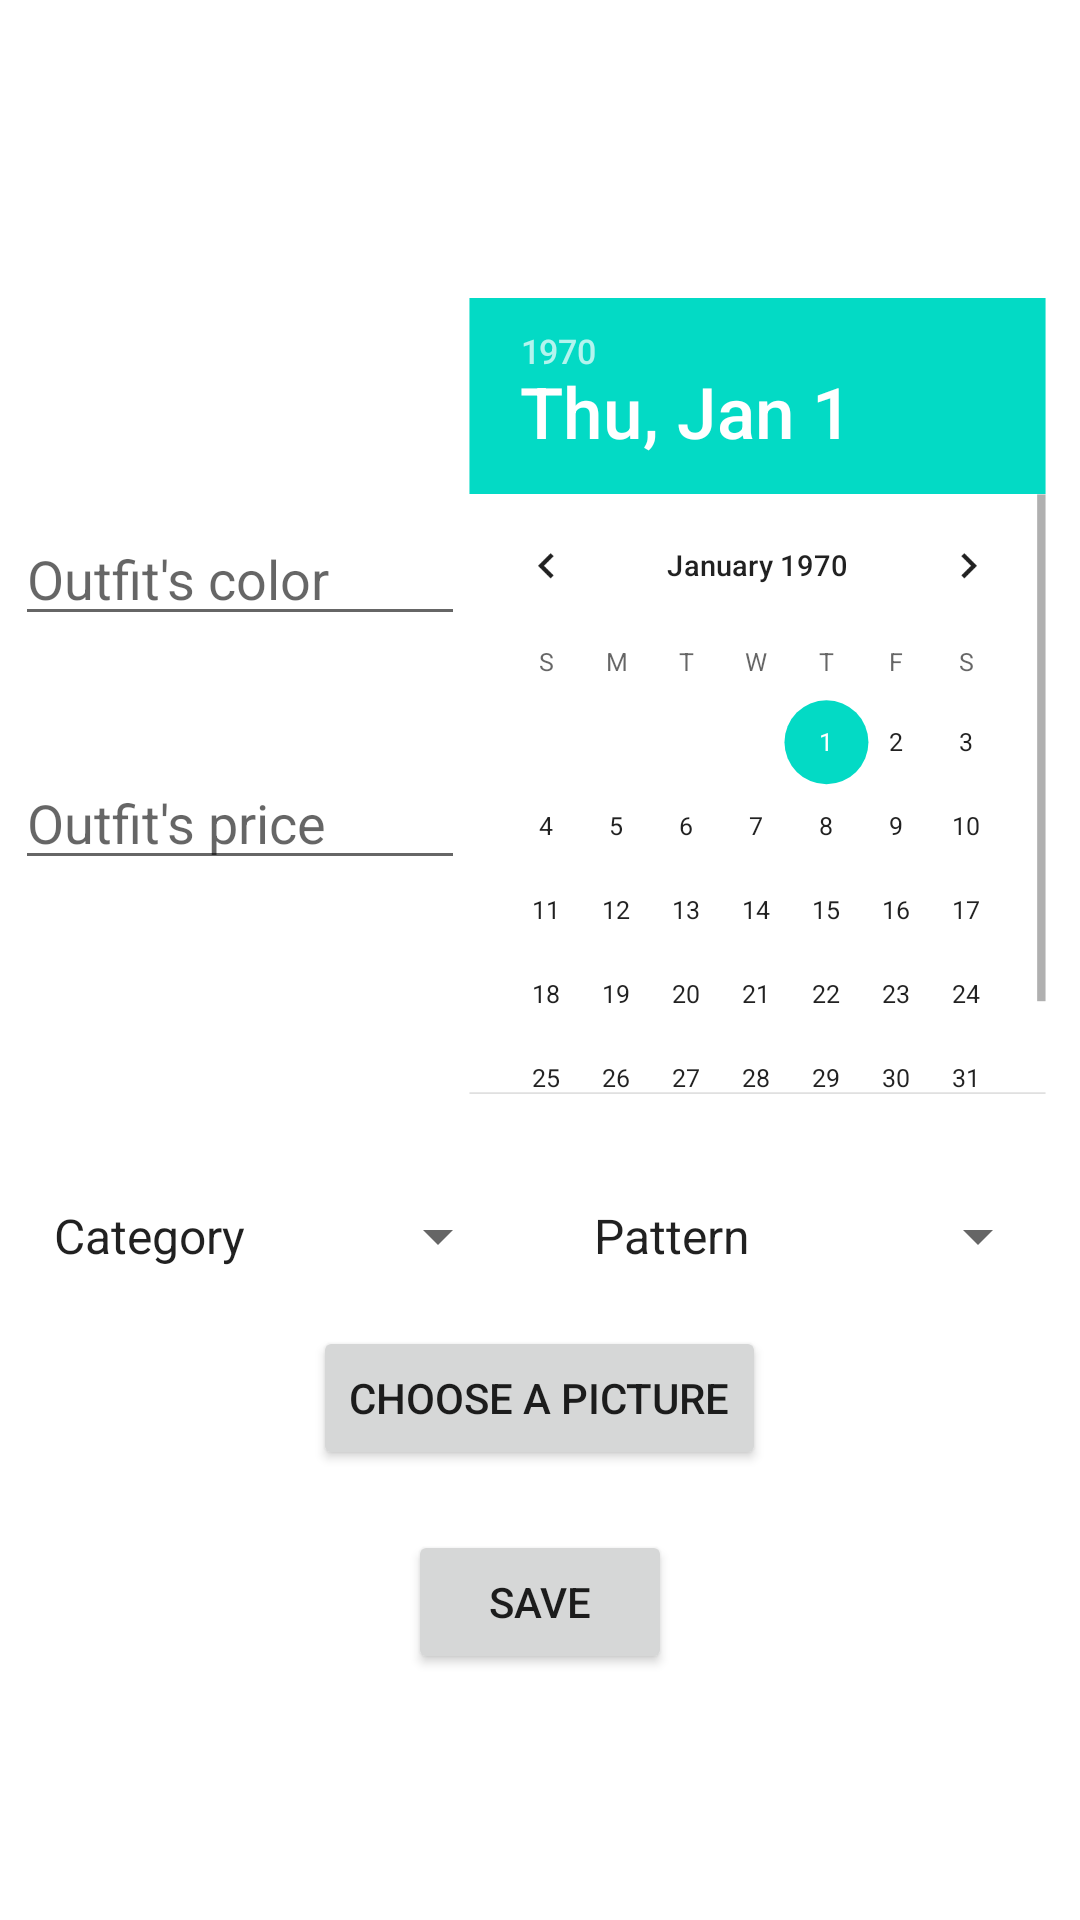

Reconstruct the res/layout file that produces this screen, plus the resources it refers to.
<!-- AndroidManifest.xml: application theme Theme.VirtualCabinet -->
<!-- res/layout/activity_add_outfit.xml -->
<?xml version="1.0" encoding="utf-8"?>
<androidx.constraintlayout.widget.ConstraintLayout  xmlns:android="http://schemas.android.com/apk/res/android"
    xmlns:app="http://schemas.android.com/apk/res-auto"
    xmlns:tools="http://schemas.android.com/tools"
    android:layout_width="match_parent"
    android:layout_height="match_parent"
    android:gravity="center_vertical"
    tools:context=".AddOutfitActivity">
    <ScrollView
        android:layout_width="match_parent"
        android:layout_height="match_parent"
        android:fillViewport="true"
        app:layout_constraintBottom_toBottomOf="parent"
        app:layout_constraintEnd_toEndOf="parent"
        app:layout_constraintHorizontal_bias="0.0"
        app:layout_constraintStart_toStartOf="parent"
        app:layout_constraintTop_toTopOf="parent"
        app:layout_constraintVertical_bias="0.0">
        <LinearLayout
            android:id="@+id/outfit_linear_layout"
            android:layout_width="match_parent"
            android:layout_height="wrap_content"
            android:gravity="center"
            android:orientation="vertical">

            <LinearLayout
                android:layout_width="match_parent"
                android:layout_height="320dp"
                android:gravity="center"
                android:orientation="horizontal">
                <RelativeLayout
                    android:layout_width="wrap_content"
                    android:layout_height="wrap_content">

                    <EditText
                        android:id="@+id/edit_outfit_color"
                        android:layout_width="150dp"
                        android:layout_height="wrap_content"
                        android:layout_marginVertical="20dp"
                        android:layout_marginStart="5dp"
                        android:layout_marginEnd="10dp"
                        android:ems="10"
                        android:hint="Outfit's color"
                        android:importantForAutofill="no"
                        android:inputType="textPersonName" />

                    <EditText
                        android:id="@+id/edit_outfit_price"
                        android:layout_width="150dp"
                        android:layout_height="wrap_content"
                        android:layout_below="@id/edit_outfit_color"
                        android:layout_marginVertical="20dp"
                        android:layout_marginStart="5dp"
                        android:layout_marginEnd="10dp"
                        android:ems="10"
                        android:hint="Outfit's price"
                        android:importantForAutofill="no"
                        android:inputType="numberDecimal" />
                </RelativeLayout>

                <DatePicker
                    android:id="@+id/add_outfit_datepicker"
                    android:layout_width="wrap_content"
                    android:layout_height="match_parent"
                    android:layout_marginStart="-50dp"
                    android:layout_marginEnd="-30dp"
                    android:layout_marginTop="-30dp"
                    android:layout_marginBottom="-30dp"
                    android:calendarViewShown="false"
                    android:scaleX="0.70"
                    android:scaleY="0.70" />

            </LinearLayout>

            <LinearLayout
                android:layout_width="match_parent"
                android:layout_height="wrap_content"
                android:layout_marginVertical="8dp"
                android:orientation="horizontal">
                <Spinner
                    android:id="@+id/category_spinner"
                    android:layout_width="match_parent"
                    android:layout_height="wrap_content"
                    android:entries="@array/categories"
                    android:layout_marginHorizontal="10dp"
                    android:layout_weight="1" />

                <Spinner
                    android:id="@+id/pattern_spinner"
                    android:layout_width="match_parent"
                    android:layout_height="wrap_content"
                    android:layout_marginHorizontal="10dp"
                    android:entries="@array/patterns"
                    android:layout_weight="1" />

            </LinearLayout>

            <Button
                android:id="@+id/choose_outfit_pic_button"
                android:layout_width="wrap_content"
                android:layout_height="wrap_content"
                android:onClick="onChooseClick"
                android:layout_marginVertical="10dp"
                android:text="Choose a Picture" />

            <ImageView
                android:contentDescription="Preview Image"
                android:id="@+id/preview_image_outfit"
                android:visibility="gone"
                android:scaleX="0.85"
                android:scaleY="0.85"
                android:layout_width="wrap_content"
                android:layout_height="wrap_content"/>
            <Button
                android:id="@+id/add_outfit_save_button"
                android:layout_width="wrap_content"
                android:layout_marginVertical="10dp"
                android:layout_height="wrap_content"
                android:onClick="onSaveClick"
                android:text="Save" />
        </LinearLayout>
    </ScrollView>

</androidx.constraintlayout.widget.ConstraintLayout >
<!-- resources referenced by this layout -->
<resources>
  <string-array name="categories">
          <item>Category</item>
          <item>Hat</item>
          <item>Glasses</item>
          <item>T-Shirt</item>
          <item>Coat</item>
          <item>Trousers</item>
          <item>Shoes</item>
          <item>Other</item>
      </string-array>
  <string-array name="patterns">
          <item>Pattern</item>
          <item>Plain</item>
          <item>Striped</item>
          <item>Checkered</item>
          <item>Other</item>
      </string-array>
  <style name="Theme.VirtualCabinet" parent="Theme.MaterialComponents.DayNight.DarkActionBar">
          
          <item name="colorPrimary">@color/purple_500</item>
          <item name="colorPrimaryVariant">@color/purple_700</item>
          <item name="colorOnPrimary">@color/white</item>
          
          <item name="colorSecondary">@color/teal_200</item>
          <item name="colorSecondaryVariant">@color/teal_700</item>
          <item name="colorOnSecondary">@color/black</item>
          
          <item name="android:statusBarColor" tools:targetApi="l">?attr/colorPrimaryVariant</item>
          
      </style>
  <color name="purple_500">#FF6200EE</color>
  <color name="purple_700">#FF3700B3</color>
  <color name="white">#FFFFFFFF</color>
  <color name="teal_200">#FF03DAC5</color>
  <color name="teal_700">#FF018786</color>
  <color name="black">#FF000000</color>
</resources>
